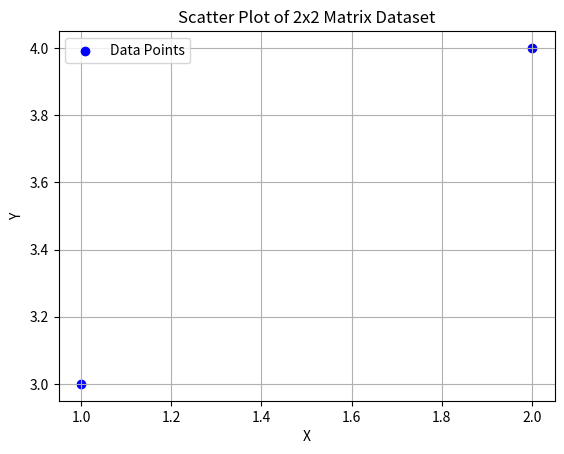

Reproduce this figure in Python.
import numpy as np
import matplotlib.pyplot as plt

# Define a 2x2 matrix dataset
data = np.array([[1, 2],
                 [3, 4]])

# Split the dataset into x and y components
x = data[0, :]  # Take the first row as x
y = data[1, :]  # Take the second row as y

# Create a scatter plot
plt.scatter(x, y, label='Data Points', color='b', marker='o')
plt.xlabel('X')
plt.ylabel('Y')
plt.title('Scatter Plot of 2x2 Matrix Dataset')
plt.legend()
plt.grid(True)

# Show the plot
plt.show()
